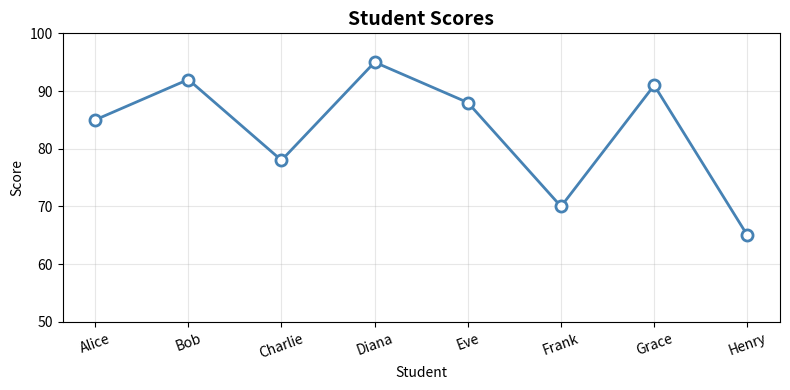
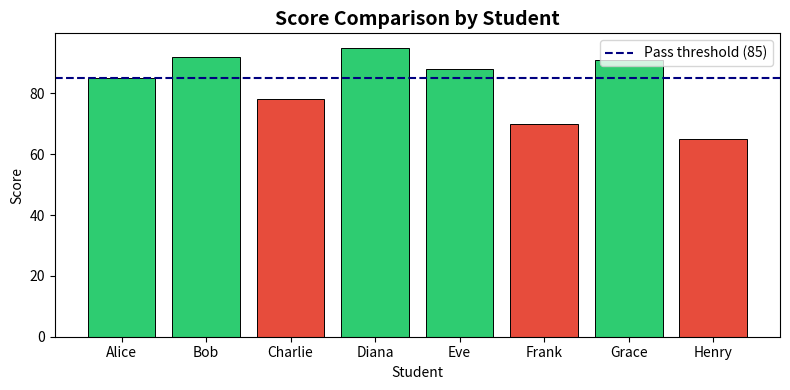
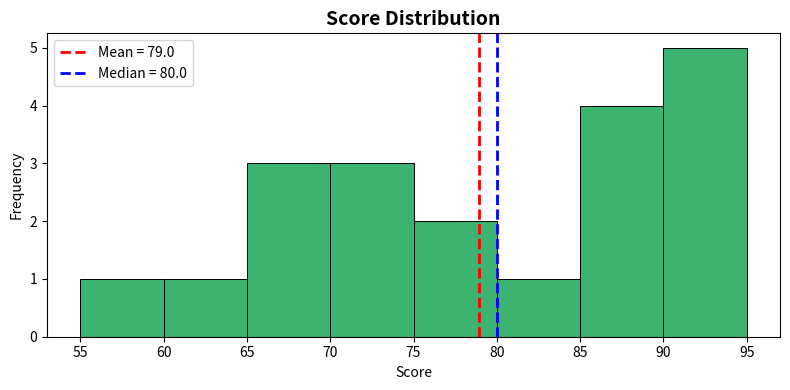
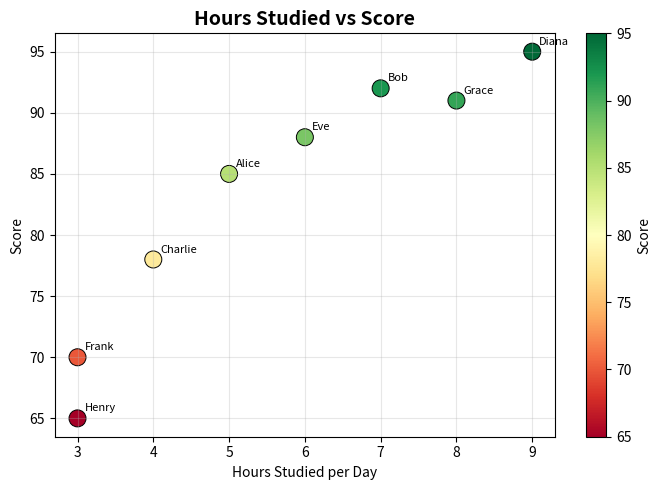
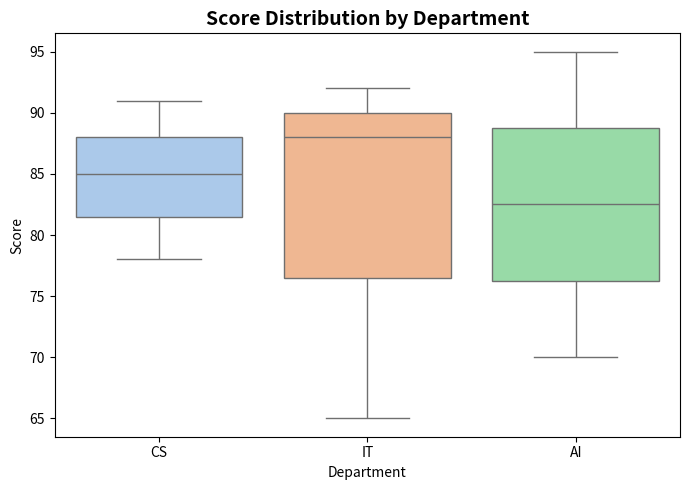
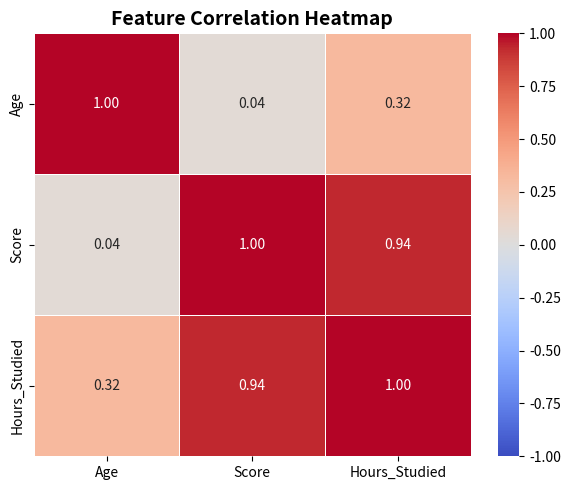
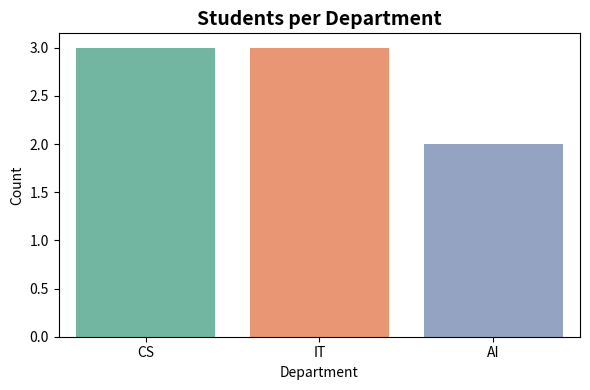

Python code for these plots, in order:
# Week 02 - Data Visualization Practice
# Samsung Innovation Campus - AI Course

import numpy as np
import pandas as pd
import matplotlib.pyplot as plt
import seaborn as sns

# Dataset
data = {
    'Name':       ['Alice','Bob','Charlie','Diana','Eve','Frank','Grace','Henry'],
    'Age':        [22, 25, 23, 28, 21, 24, 24, 26],
    'Score':      [85, 92, 78, 95, 88, 70, 91, 65],
    'Department': ['CS','IT','CS','AI','IT','AI','CS','IT'],
    'Hours_Studied': [5, 7, 4, 9, 6, 3, 8, 3],
}
df = pd.DataFrame(data)

print("Dataset:")
print(df)
print("\nGenerating all plots...\n")

# ──────────────────────────────────────────
# 1. LINE PLOT — Score trend across students
# ──────────────────────────────────────────
plt.figure(figsize=(8, 4))
plt.plot(df['Name'], df['Score'], marker='o', color='steelblue',
         linewidth=2, markersize=8, markerfacecolor='white', markeredgewidth=2)
plt.title('Student Scores', fontsize=14, fontweight='bold')
plt.xlabel('Student')
plt.ylabel('Score')
plt.ylim(50, 100)
plt.grid(True, alpha=0.3)
plt.xticks(rotation=20)
plt.tight_layout()
plt.savefig('plot_01_line.png', dpi=100)
plt.show()
print("✅ Saved: plot_01_line.png — Use for: trends over a sequence")

# ──────────────────────────────────────────
# 2. BAR CHART — Score per student
# ──────────────────────────────────────────
colors = ['#2ECC71' if s >= 85 else '#E74C3C' for s in df['Score']]
plt.figure(figsize=(8, 4))
bars = plt.bar(df['Name'], df['Score'], color=colors, edgecolor='black', linewidth=0.7)
plt.axhline(y=85, color='navy', linestyle='--', linewidth=1.5, label='Pass threshold (85)')
plt.title('Score Comparison by Student', fontsize=14, fontweight='bold')
plt.xlabel('Student')
plt.ylabel('Score')
plt.legend()
plt.tight_layout()
plt.savefig('plot_02_bar.png', dpi=100)
plt.show()
print("✅ Saved: plot_02_bar.png — Use for: comparing categories")

# ──────────────────────────────────────────
# 3. HISTOGRAM — Score distribution
# ──────────────────────────────────────────
all_scores = [72, 85, 90, 68, 55, 92, 78, 88, 65, 95, 70, 82, 91, 76, 88, 60, 95, 67, 73, 89]
plt.figure(figsize=(8, 4))
plt.hist(all_scores, bins=8, color='mediumseagreen', edgecolor='black', linewidth=0.7)
plt.axvline(np.mean(all_scores), color='red', linestyle='--', linewidth=2, label=f'Mean = {np.mean(all_scores):.1f}')
plt.axvline(np.median(all_scores), color='blue', linestyle='--', linewidth=2, label=f'Median = {np.median(all_scores):.1f}')
plt.title('Score Distribution', fontsize=14, fontweight='bold')
plt.xlabel('Score')
plt.ylabel('Frequency')
plt.legend()
plt.tight_layout()
plt.savefig('plot_03_histogram.png', dpi=100)
plt.show()
print("✅ Saved: plot_03_histogram.png — Use for: distribution of one variable")

# ──────────────────────────────────────────
# 4. SCATTER PLOT — Hours studied vs Score
# ──────────────────────────────────────────
plt.figure(figsize=(7, 5))
scatter = plt.scatter(df['Hours_Studied'], df['Score'],
                      c=df['Score'], cmap='RdYlGn',
                      s=150, edgecolors='black', linewidth=0.7)
for _, row in df.iterrows():
    plt.annotate(row['Name'], (row['Hours_Studied'], row['Score']),
                 textcoords="offset points", xytext=(5, 5), fontsize=8)
plt.colorbar(scatter, label='Score')
plt.title('Hours Studied vs Score', fontsize=14, fontweight='bold')
plt.xlabel('Hours Studied per Day')
plt.ylabel('Score')
plt.grid(True, alpha=0.3)
plt.tight_layout()
plt.savefig('plot_04_scatter.png', dpi=100)
plt.show()
print("✅ Saved: plot_04_scatter.png — Use for: relationship between 2 numeric vars")

# ──────────────────────────────────────────
# 5. BOX PLOT — Score by Department
# ──────────────────────────────────────────
plt.figure(figsize=(7, 5))
sns.boxplot(x='Department', y='Score', data=df, palette='pastel')
plt.title('Score Distribution by Department', fontsize=14, fontweight='bold')
plt.xlabel('Department')
plt.ylabel('Score')
plt.tight_layout()
plt.savefig('plot_05_boxplot.png', dpi=100)
plt.show()
print("✅ Saved: plot_05_boxplot.png — Use for: spread, median, outliers per group")

# ──────────────────────────────────────────
# 6. HEATMAP — Correlation matrix
# ──────────────────────────────────────────
numeric_df = df[['Age', 'Score', 'Hours_Studied']]
plt.figure(figsize=(6, 5))
sns.heatmap(numeric_df.corr(), annot=True, cmap='coolwarm',
            fmt='.2f', linewidths=0.5, vmin=-1, vmax=1)
plt.title('Feature Correlation Heatmap', fontsize=14, fontweight='bold')
plt.tight_layout()
plt.savefig('plot_06_heatmap.png', dpi=100)
plt.show()
print("✅ Saved: plot_06_heatmap.png — Use for: correlations between features")

# ──────────────────────────────────────────
# 7. COUNT PLOT — Students per Department
# ──────────────────────────────────────────
plt.figure(figsize=(6, 4))
sns.countplot(x='Department', data=df, palette='Set2')
plt.title('Students per Department', fontsize=14, fontweight='bold')
plt.xlabel('Department')
plt.ylabel('Count')
plt.tight_layout()
plt.savefig('plot_07_countplot.png', dpi=100)
plt.show()
print("✅ Saved: plot_07_countplot.png — Use for: frequency of categories")

print("\n🎉 All 7 plots saved successfully!")
print("\nQuick reference:")
print("  Line    → trends over time/sequence")
print("  Bar     → compare categories")
print("  Hist    → distribution of one variable")
print("  Scatter → relationship between 2 numeric variables")
print("  Box     → spread & outliers per group")
print("  Heatmap → correlation between features")
print("  Count   → frequency of categories")
